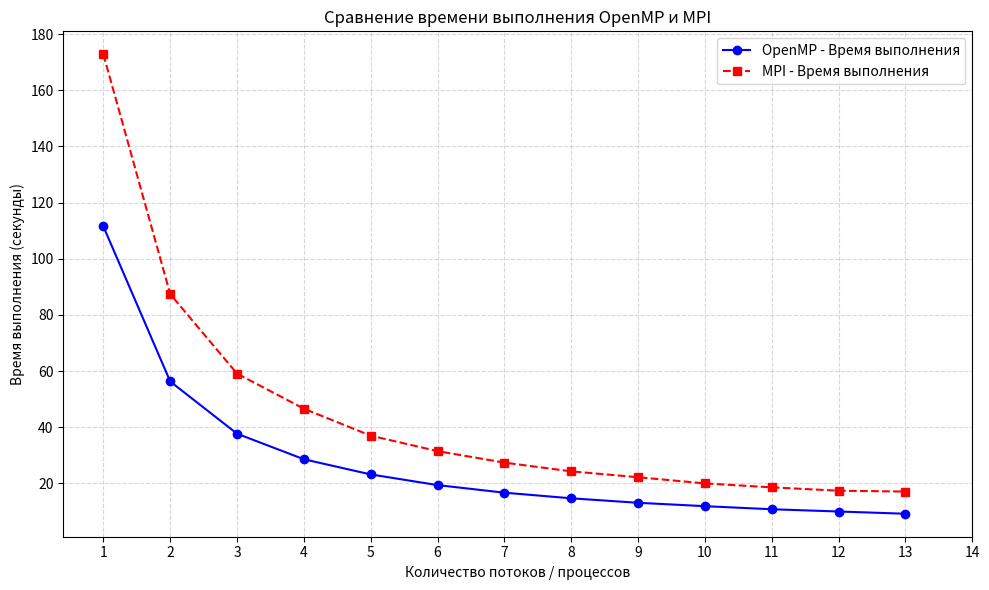
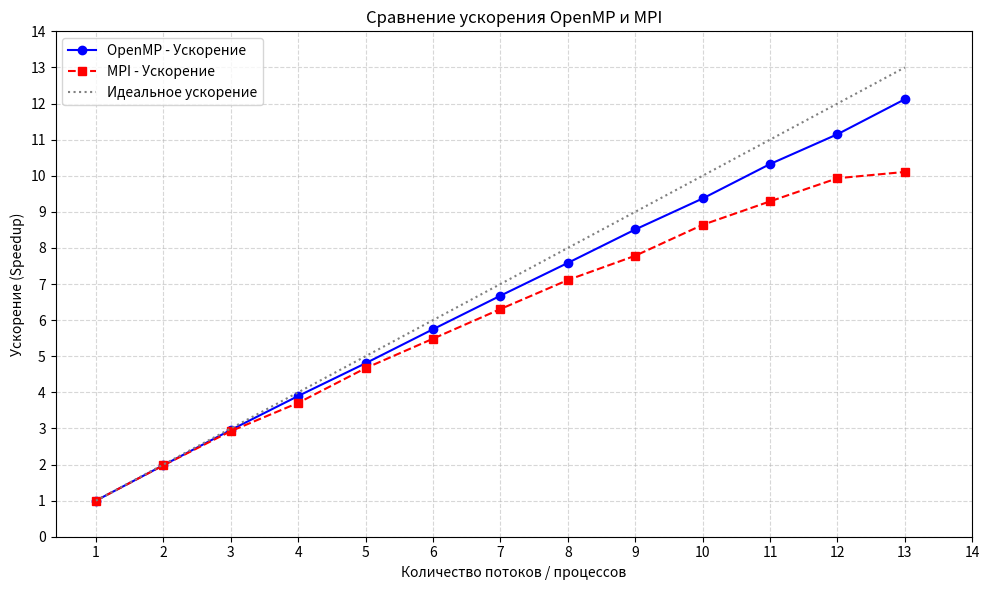

Here is the Python script that generated these plots, in order:
import matplotlib.pyplot as plt
import numpy as np

# Данные для MPI
mpi_procs = np.array([1, 2, 3, 4, 5, 6, 7, 8, 9, 10, 11, 12, 13])
mpi_time  = np.array([172.8, 87.4, 59.1, 46.6, 37, 31.5, 27.4, 24.3, 22.2, 20.0, 18.6, 17.4, 17.1])

# Данные дляOpenMP
omp_threads= np.array([1, 2, 3, 4, 5, 6, 7, 8, 9, 10, 11, 12, 13])
omp_time= np.array([111.5, 56.3, 37.7, 28.6, 23.2, 19.4, 16.7, 14.7, 13.1, 11.9, 10.8, 10, 9.2])

# --- График времени выполнения ---
plt.figure(figsize=(10, 6))
plt.plot(omp_threads, omp_time, marker='o', linestyle='-', color='blue', label='OpenMP - Время выполнения')
plt.plot(mpi_procs, mpi_time, marker='s', linestyle='--', color='red', label='MPI - Время выполнения')

plt.title('Сравнение времени выполнения OpenMP и MPI')
plt.xlabel('Количество потоков / процессов')
plt.ylabel('Время выполнения (секунды)')
plt.xticks(np.arange(1, 15, 1)) # Метки на оси X от 1 до 14
plt.grid(True, which="both", ls="--", alpha=0.5)
plt.legend()
plt.tight_layout()
plt.savefig("performance_time.png") # Сохраняем график
plt.show()

# --- График ускорения (Speedup) ---
# Ускорение = Время_на_1_потоке_процессе / Время_на_N_потоках_процессах
omp_speedup = omp_time[0] / omp_time
mpi_speedup = mpi_time[0] / mpi_time

plt.figure(figsize=(10, 6))
plt.plot(omp_threads, omp_speedup, marker='o', linestyle='-', color='blue', label='OpenMP - Ускорение')
plt.plot(mpi_procs, mpi_speedup, marker='s', linestyle='--', color='red', label='MPI - Ускорение')
# Линия идеального ускорения
plt.plot(omp_threads, omp_threads, linestyle=':', color='gray', label='Идеальное ускорение')


plt.title('Сравнение ускорения OpenMP и MPI')
plt.xlabel('Количество потоков / процессов')
plt.ylabel('Ускорение (Speedup)')
plt.xticks(np.arange(1, 15, 1)) # Метки на оси X от 1 до 14
plt.yticks(np.arange(0, max(np.max(omp_speedup), np.max(mpi_speedup), omp_threads[-1]) + 2, 1)) # Метки на оси Y
plt.grid(True, which="both", ls="--", alpha=0.5)
plt.legend()
plt.tight_layout()
plt.savefig("performance_speedup.png") # Сохраняем график
plt.show()

print("Графики сохранены как performance_time.png и performance_speedup.png в директории /home/<user>/dev/Projects/study/mpi/")